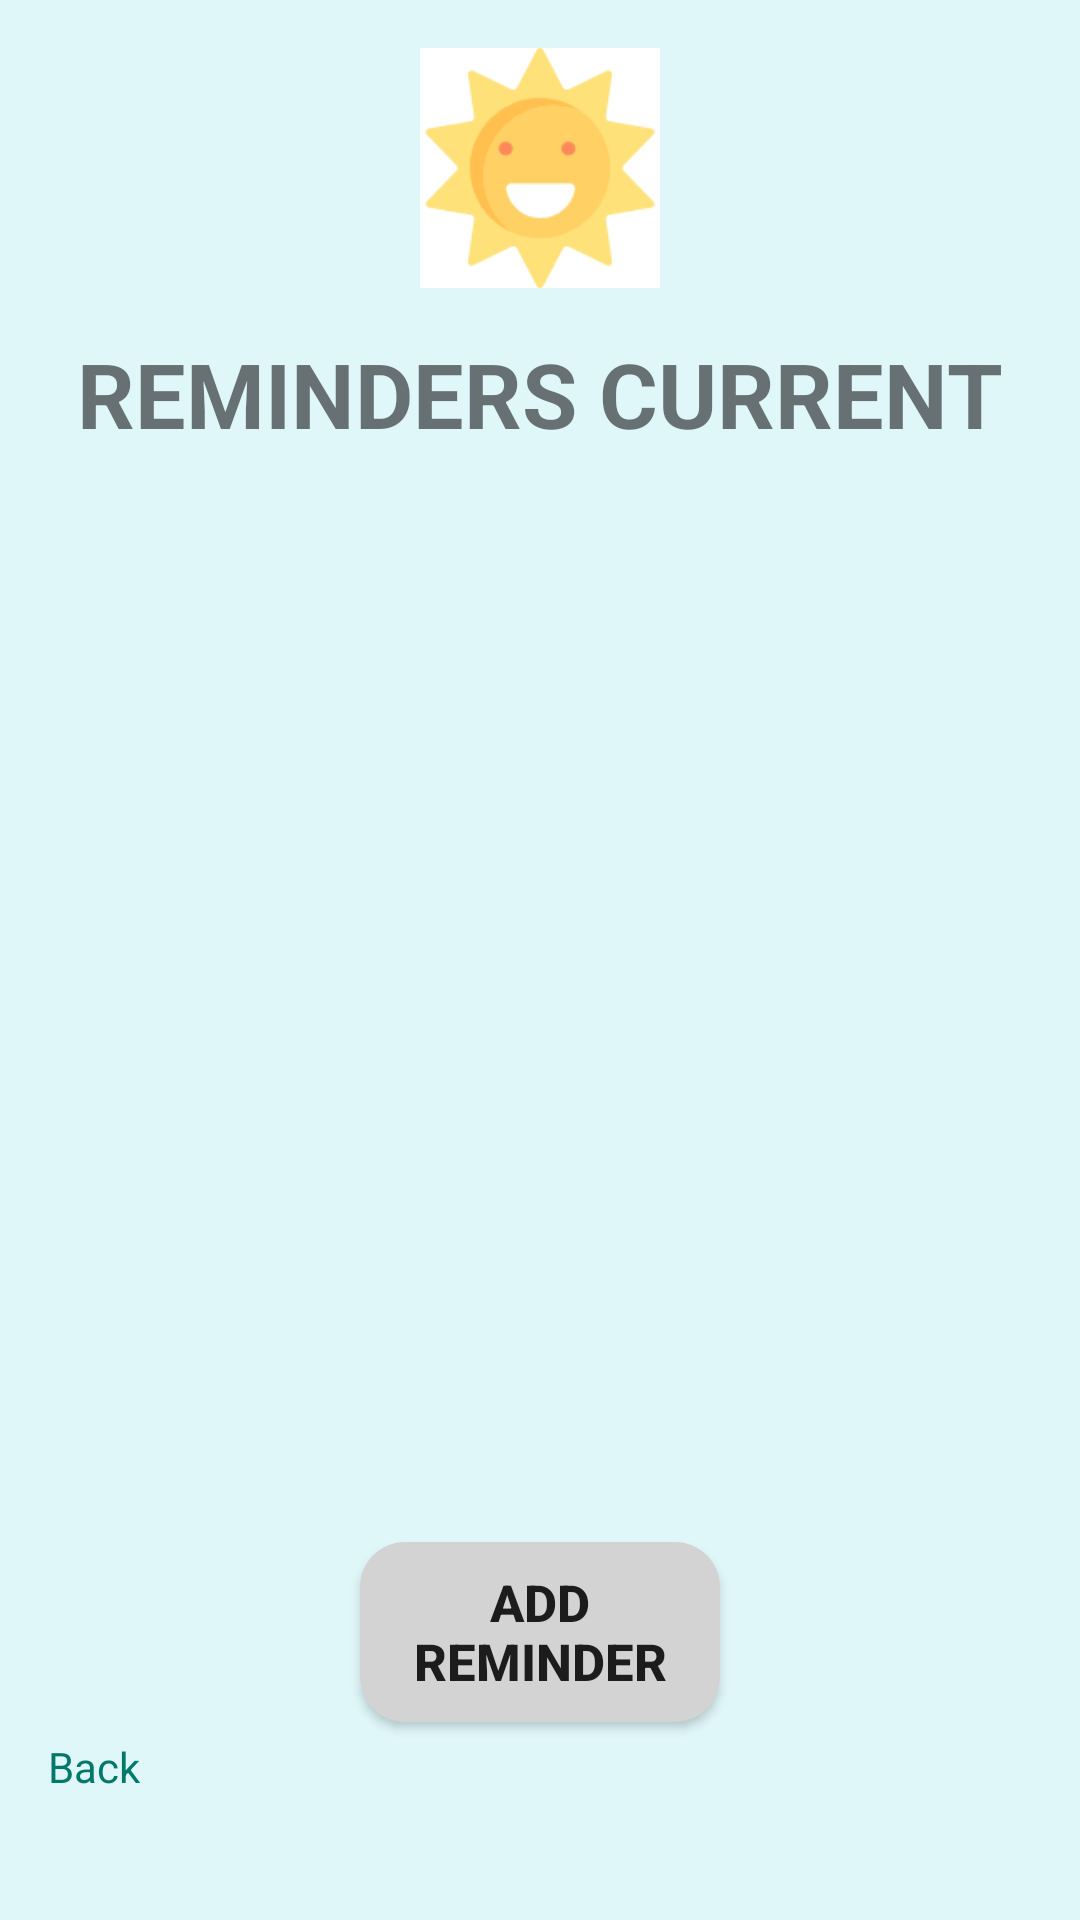

Write the Android layout XML for this screen, with the resource values it uses.
<!-- AndroidManifest.xml: application theme Theme.SunSmartFamily -->
<!-- res/layout/activity_reminder.xml -->
<?xml version="1.0" encoding="utf-8"?>
<androidx.constraintlayout.widget.ConstraintLayout xmlns:android="http://schemas.android.com/apk/res/android"
    xmlns:app="http://schemas.android.com/apk/res-auto"
    xmlns:tools="http://schemas.android.com/tools"
    android:layout_width="match_parent"
    android:layout_height="match_parent"
    tools:context=".ReminderActivity">

    <LinearLayout
        android:layout_width="0dp"
        android:layout_height="0dp"
        android:orientation="vertical"
        android:padding="16dp"
        android:gravity="center_horizontal"
        android:background="#e0f7fa"
        app:layout_constraintTop_toTopOf="parent"
        app:layout_constraintBottom_toBottomOf="parent"
        app:layout_constraintStart_toStartOf="parent"
        app:layout_constraintEnd_toEndOf="parent">

        <ImageView
            android:id="@+id/reminder_sunPicture"
            android:layout_width="80dp"
            android:layout_height="80dp"
            android:src="@drawable/sun" />

        <TextView
            android:id="@+id/reminder_title"
            android:layout_width="wrap_content"
            android:layout_height="wrap_content"
            android:text="REMINDERS CURRENT"
            style="@style/title"
            android:layout_marginTop="15dp" />

        <RelativeLayout
            android:layout_width="match_parent"
            android:layout_height="wrap_content"
            android:paddingBottom="20dp">

            <Button
                android:id="@+id/reminder_addButton"
                android:layout_above="@id/reminder_backText"
                android:layout_centerHorizontal="true"
                android:text="Add Reminder"
                android:textSize="17sp"
                android:background="@drawable/button_style1"
                style="@style/button1" />

            <TextView
                android:id="@+id/reminder_backText"
                android:layout_width="wrap_content"
                android:layout_height="30dp"
                android:text="Back"
                style="@style/link_text"
                android:layout_alignParentLeft="true"
                android:layout_alignParentBottom="true" />
        </RelativeLayout>
    </LinearLayout>
</androidx.constraintlayout.widget.ConstraintLayout>
<!-- resources referenced by this layout -->
<resources>
  <!-- drawable button_style1 (drawable) -->
  <?xml version="1.0" encoding="utf-8"?>
  <shape xmlns:android="http://schemas.android.com/apk/res/android">
      <solid android:color="#D3D3D3"/> 
      <corners android:radius="15dp"/> 
  </shape>
  <!-- drawable sun: png bitmap (drawable, 5942 bytes) -->
  <style name="button1">
          <item name="android:textStyle">bold</item>
          <item name="android:textSize">20sp</item>
          <item name="android:layout_width">120dp</item>
          <item name="android:layout_height">60dp</item>
      </style>
  <style name="link_text">
          <item name="android:textSize">14sp</item>
          <item name="android:textColor">#00796b</item>
          <item name="android:gravity">center</item>
      </style>
  <style name="title">
          <item name="android:textStyle">bold</item>
          <item name="android:textSize">30sp</item>
      </style>
  <style name="Theme.SunSmartFamily" parent="Theme.MaterialComponents.DayNight.DarkActionBar">
          
          <item name="colorPrimary">@color/purple_500</item>
          <item name="colorPrimaryVariant">@color/purple_700</item>
          <item name="colorOnPrimary">@color/white</item>
          
          <item name="colorSecondary">@color/teal_200</item>
          <item name="colorSecondaryVariant">@color/teal_700</item>
          <item name="colorOnSecondary">@color/black</item>
          
          <item name="android:statusBarColor">?attr/colorPrimaryVariant</item>
          
      </style>
  <!-- not gathered from this repository: default colours our renderer supplied (Android Studio template values) -->
  <color name="purple_500">#FF6200EE</color>
  <color name="purple_700">#FF3700B3</color>
  <color name="teal_200">#FF03DAC5</color>
  <color name="teal_700">#FF018786</color>
  <color name="black">#FF000000</color>
  <color name="white">#FFFFFFFF</color>
</resources>
